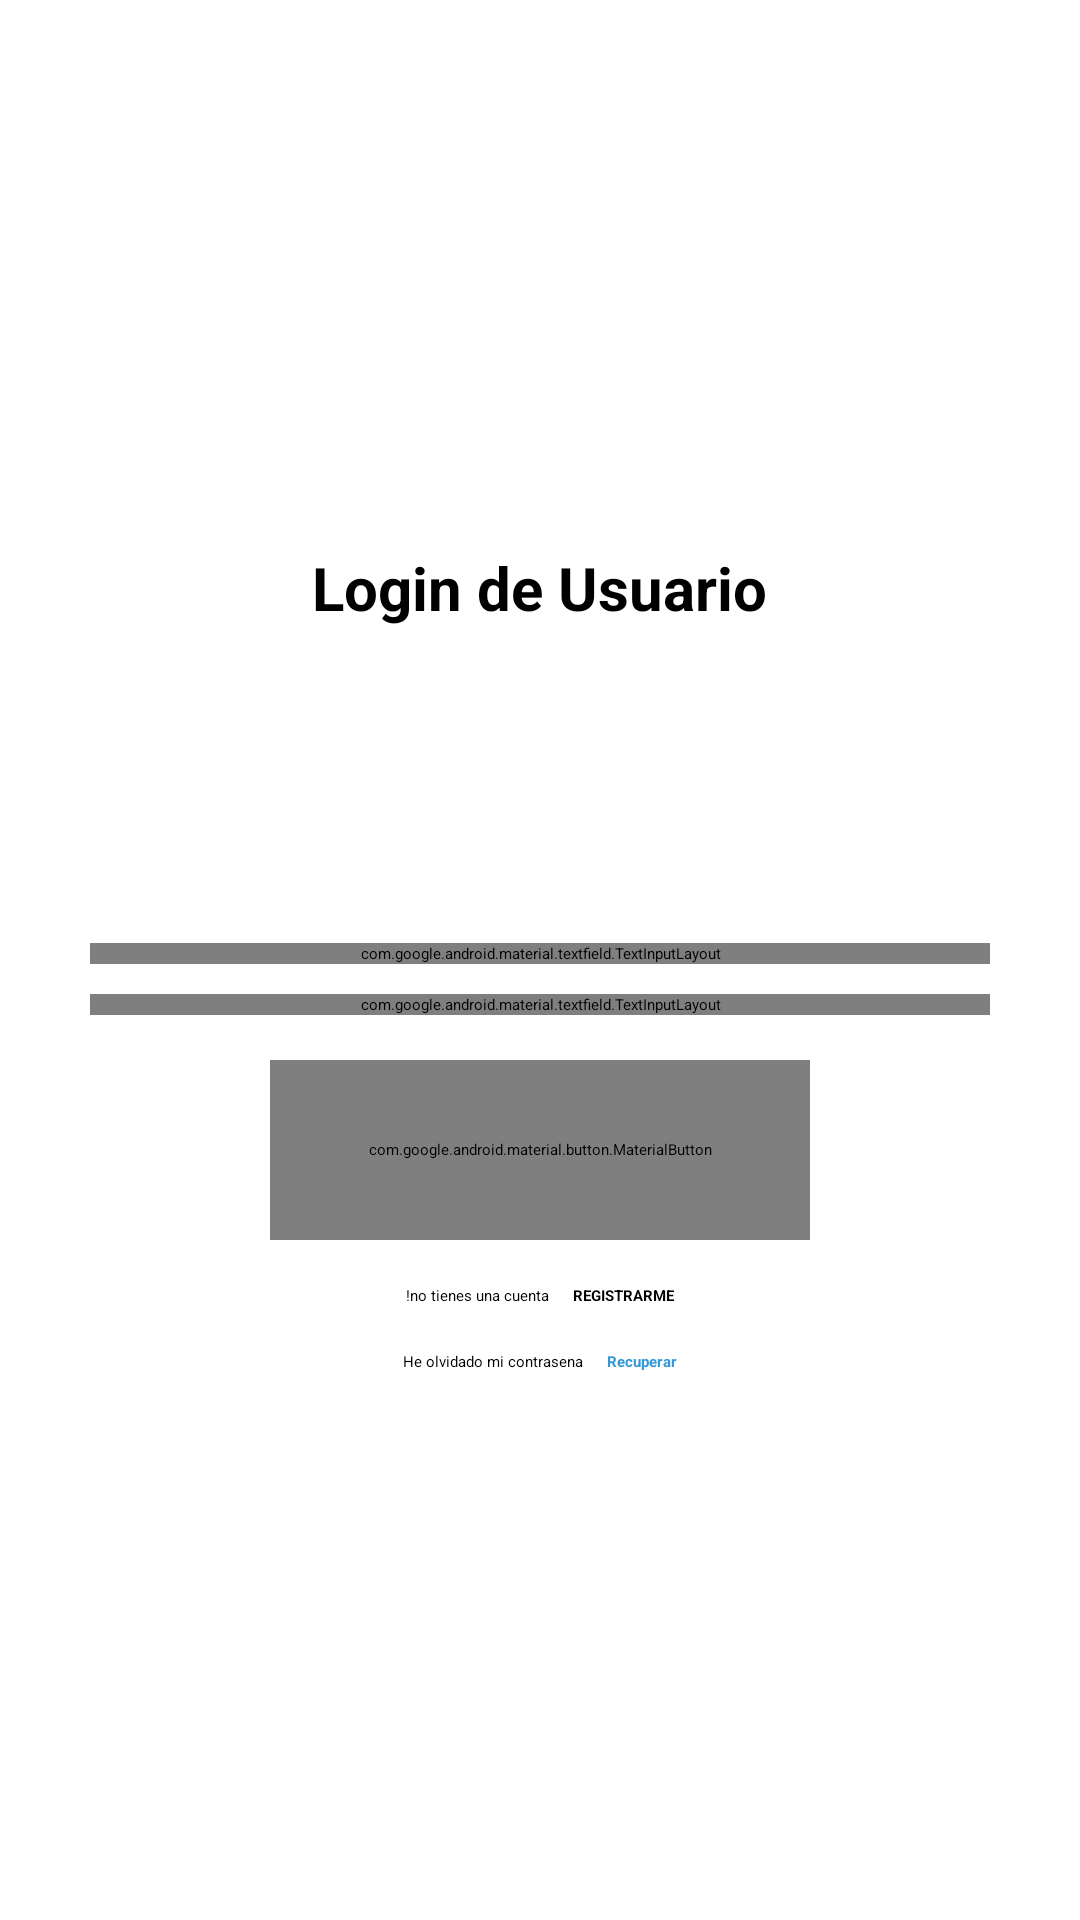

Reconstruct the res/layout file that produces this screen, plus the resources it refers to.
<!-- AndroidManifest.xml: application theme Theme.AppCompraYVenta -->
<!-- res/layout/activity_login_email.xml -->
<?xml version="1.0" encoding="utf-8"?>
<RelativeLayout
    xmlns:android="http://schemas.android.com/apk/res/android"
    xmlns:app="http://schemas.android.com/apk/res-auto"
    xmlns:tools="http://schemas.android.com/tools"
    android:id="@+id/main"
    android:layout_width="match_parent"
    android:layout_height="match_parent"
    tools:context=".Opciones_login.Login_email">


    <androidx.appcompat.widget.LinearLayoutCompat
        android:layout_width="match_parent"
        android:layout_height="match_parent"
        android:gravity="center"
        android:orientation="vertical"
        android:padding="30dp">

        <TextView
            android:layout_width="wrap_content"
            android:layout_height="wrap_content"
            android:text="@string/Txt_login"
            android:textSize="20sp"
            android:textStyle="bold" />

        <ImageView
            android:layout_width="80dp"
            android:layout_height="80dp"
            android:layout_marginTop="15dp"
            android:src="@drawable/login" />

        

        <com.google.android.material.textfield.TextInputLayout
            android:layout_width="match_parent"
            android:layout_height="wrap_content"
            android:layout_marginTop="10dp"
            app:boxCornerRadiusBottomEnd="8dp"
            app:boxCornerRadiusBottomStart="8dp"
            app:boxCornerRadiusTopEnd="8dp"
            app:boxCornerRadiusTopStart="8dp">

            <EditText
                android:id="@+id/Et_email"
                android:layout_width="match_parent"
                android:layout_height="wrap_content"
                android:hint="@string/Et_email"
                android:inputType="textEmailAddress" />


        </com.google.android.material.textfield.TextInputLayout>

        


        <com.google.android.material.textfield.TextInputLayout
            android:layout_width="match_parent"
            android:layout_height="wrap_content"
            android:layout_marginTop="10dp"
            app:boxCornerRadiusBottomEnd="8dp"
            app:boxCornerRadiusBottomStart="8dp"
            app:boxCornerRadiusTopEnd="8dp"
            app:boxCornerRadiusTopStart="8dp"
            app:passwordToggleEnabled="true">


            <EditText
                android:id="@+id/Et_password"
                android:layout_width="match_parent"
                android:layout_height="wrap_content"
                android:hint="@string/Et_password"
                android:inputType="textPassword" />
        </com.google.android.material.textfield.TextInputLayout>

        

        <com.google.android.material.button.MaterialButton
            android:id="@+id/Btn_ingresar"
            android:layout_width="180dp"
            android:layout_height="@dimen/m_button_height"
            android:layout_marginTop="15dp"
            android:text="@string/Btn_ingresar"
            android:textAllCaps="true" />

        <androidx.appcompat.widget.LinearLayoutCompat
            android:layout_width="match_parent"
            android:layout_height="wrap_content"
            android:layout_marginTop="15dp"
            android:gravity="center"
            android:orientation="horizontal">


            <TextView
                android:layout_width="wrap_content"
                android:layout_height="wrap_content"
                android:text="@string/Txt_no_cuenta" />

            <TextView
                android:id="@+id/Txt_registrarme"
                android:layout_width="wrap_content"
                android:layout_height="wrap_content"
                android:layout_marginStart="8dp"
                android:text="@string/Txt_registrarme"
                android:textStyle="bold" />


        </androidx.appcompat.widget.LinearLayoutCompat>

        <androidx.appcompat.widget.LinearLayoutCompat
            android:layout_width="match_parent"
            android:layout_height="wrap_content"
            android:layout_marginTop="15dp"
            android:gravity="center"
            android:orientation="horizontal">

            <TextView
                android:layout_width="wrap_content"
                android:layout_height="wrap_content"
                android:text="@string/Txt_olvide_pass" />

            <TextView
                android:id="@+id/Tv_recuperar"
                android:layout_width="wrap_content"
                android:layout_height="wrap_content"
                android:layout_marginStart="8dp"
                android:text="@string/Tv_recuperar"
                android:textColor="#3498D8"
                android:textStyle="bold" />

        </androidx.appcompat.widget.LinearLayoutCompat>



    </androidx.appcompat.widget.LinearLayoutCompat>

</RelativeLayout>
<!-- resources referenced by this layout -->
<resources>
  <dimen name="m_button_height">60dp</dimen>
  <string name="Btn_ingresar">Ingresar</string>
  <string name="Et_email">Email</string>
  <string name="Et_password">Password</string>
  <string name="Tv_recuperar">Recuperar</string>
  <string name="Txt_login">Login de Usuario</string>
  <string name="Txt_no_cuenta">!no tienes una cuenta</string>
  <string name="Txt_olvide_pass">He olvidado mi contrasena</string>
  <string name="Txt_registrarme">REGISTRARME</string>
</resources>
